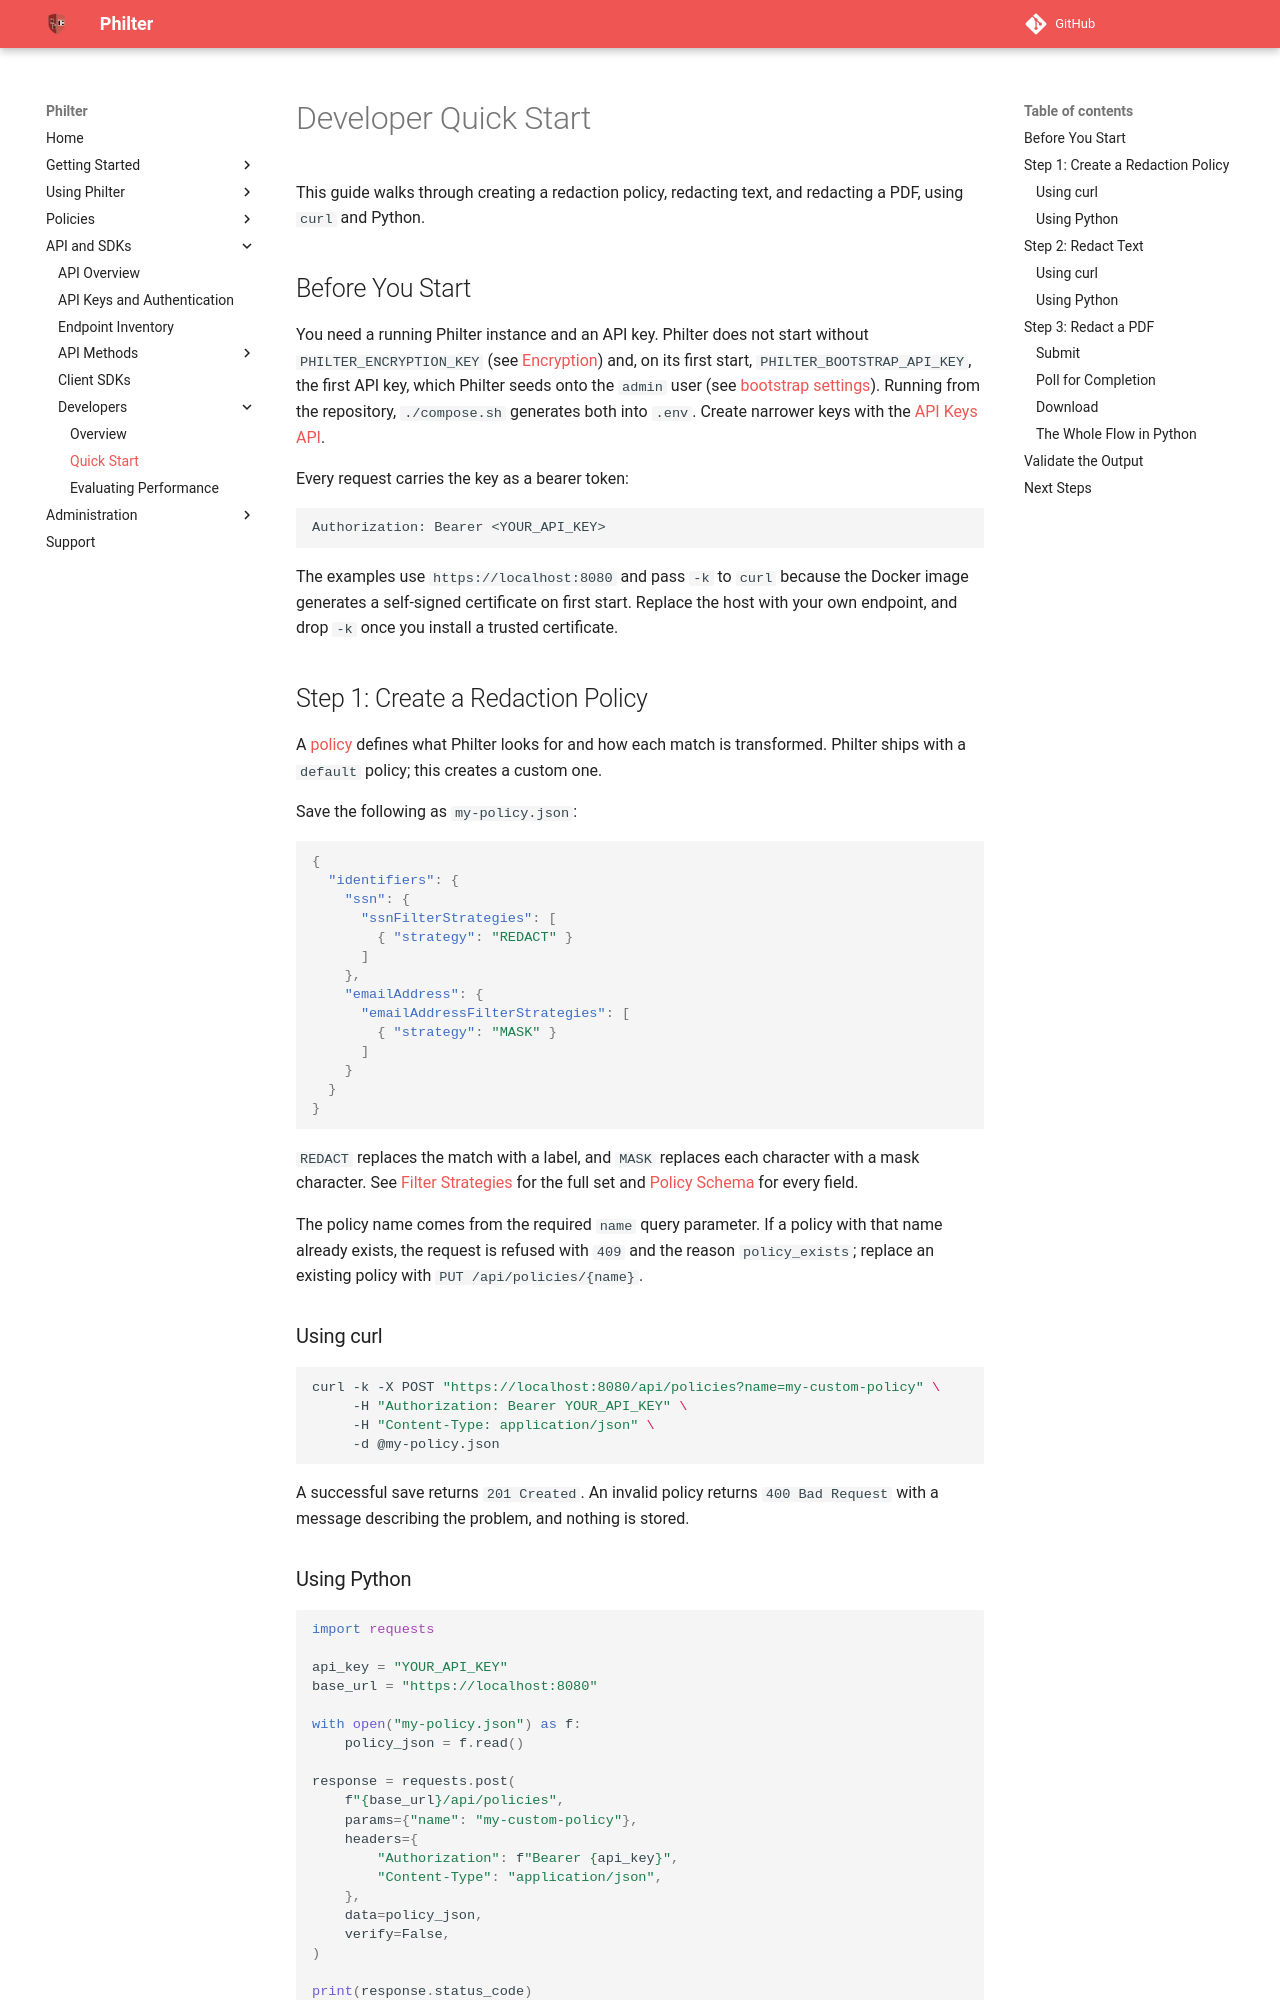

repository: philterd/philter · page: 4.0.0/developers/developer_quick_start.html · generator: mkdocs

# Developer Quick Start

This guide walks through creating a redaction policy, redacting text, and redacting a PDF, using `curl` and Python.

## Before You Start

You need a running Philter instance and an API key. Philter does not start without `PHILTER_ENCRYPTION_KEY` (see [Encryption](../settings.md#encryption)) and, on its first start, `PHILTER_BOOTSTRAP_API_KEY`, the first API key, which Philter seeds onto the `admin` user (see [bootstrap settings](../settings.md#bootstrap-and-in-memory-capacity)). Running from the repository, `./compose.sh` generates both into `.env`. Create narrower keys with the [API Keys API](../api_and_sdks/api/api_keys_api.md).

Every request carries the key as a bearer token:

```http
Authorization: Bearer <YOUR_API_KEY>
```

The examples use `https://localhost:8080` and pass `-k` to `curl` because the Docker image generates a self-signed certificate on first start. Replace the host with your own endpoint, and drop `-k` once you install a trusted certificate.

## Step 1: Create a Redaction Policy

A [policy](../redaction/policies.md) defines what Philter looks for and how each match is transformed. Philter ships with a `default` policy; this creates a custom one.

Save the following as `my-policy.json`:

```json
{
  "identifiers": {
    "ssn": {
      "ssnFilterStrategies": [
        { "strategy": "REDACT" }
      ]
    },
    "emailAddress": {
      "emailAddressFilterStrategies": [
        { "strategy": "MASK" }
      ]
    }
  }
}
```

`REDACT` replaces the match with a label, and `MASK` replaces each character with a mask character. See [Filter Strategies](../policies/filter_strategies.md) for the full set and [Policy Schema](../policies/policy_schema.md) for every field.

The policy name comes from the required `name` query parameter. If a policy with that name already exists, the request is refused with `409` and the reason `policy_exists`; replace an existing policy with `PUT /api/policies/{name}`.

### Using curl

```bash
curl -k -X POST "https://localhost:8080/api/policies?name=my-custom-policy" \
     -H "Authorization: Bearer YOUR_API_KEY" \
     -H "Content-Type: application/json" \
     -d @my-policy.json
```

A successful save returns `201 Created`. An invalid policy returns `400 Bad Request` with a message describing the problem, and nothing is stored.

### Using Python

```python
import requests

api_key = "YOUR_API_KEY"
base_url = "https://localhost:8080"

with open("my-policy.json") as f:
    policy_json = f.read()

response = requests.post(
    f"{base_url}/api/policies",
    params={"name": "my-custom-policy"},
    headers={
        "Authorization": f"Bearer {api_key}",
        "Content-Type": "application/json",
    },
    data=policy_json,
    verify=False,
)

print(response.status_code)
```
